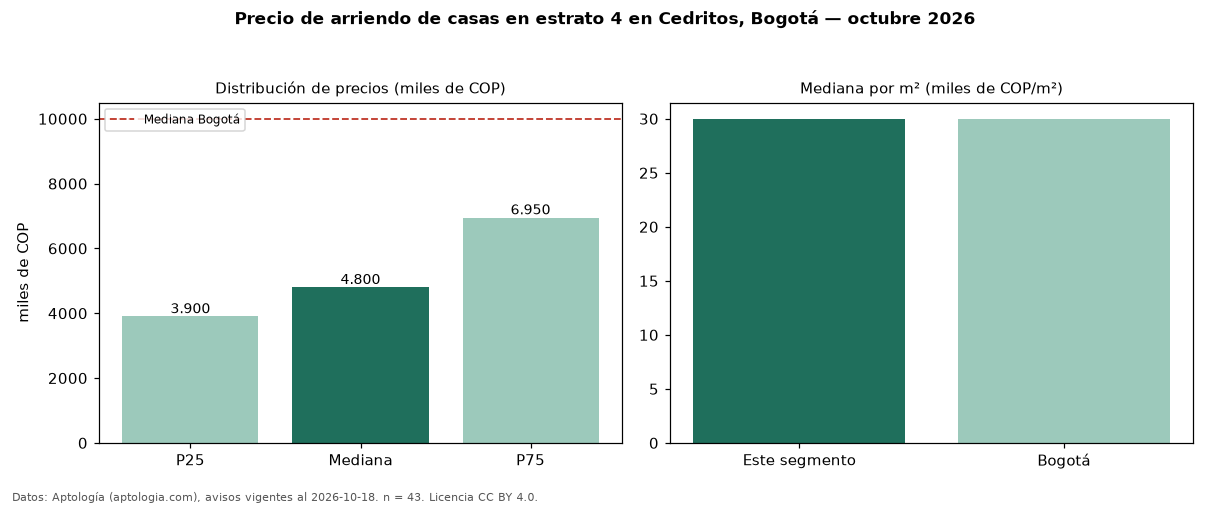

The file beside this chart, header and first rows:
seccion, metrica, valor, moneda, n
filtro, estrato, 4, , 43
precio, p25, 3900000, COP, 43
precio, mediana, 4800000, COP, 43
precio, p75, 6950000, COP, 43
precio, minimo, 2450000, COP, 43
precio, maximo, 20000000, COP, 43
m2, mediana_precio_m2, 30000, COP, 43
m2, area_mediana_m2, 163.0, m2, 43
admin, mediana_admin_mes, 580000, COP, 15
banos, mediana_banos, 3.0, , 
parqueadero, pct_con_parqueadero, 93.0, %, 43
estrato, estrato_mas_frecuente, 4, , 43
habitaciones, 3+, 4800000, COP, 41
ciudad, mediana_ciudad_referencia, 10000000, COP, 
ciudad, mediana_m2_ciudad, 30000, COP, 
fuente, fecha_datos, 2026-10-18, , 
fuente, atribucion, https://www.aptologia.com/casas-en-arrie…, , 
fuente, licencia, CC BY 4.0, , 
